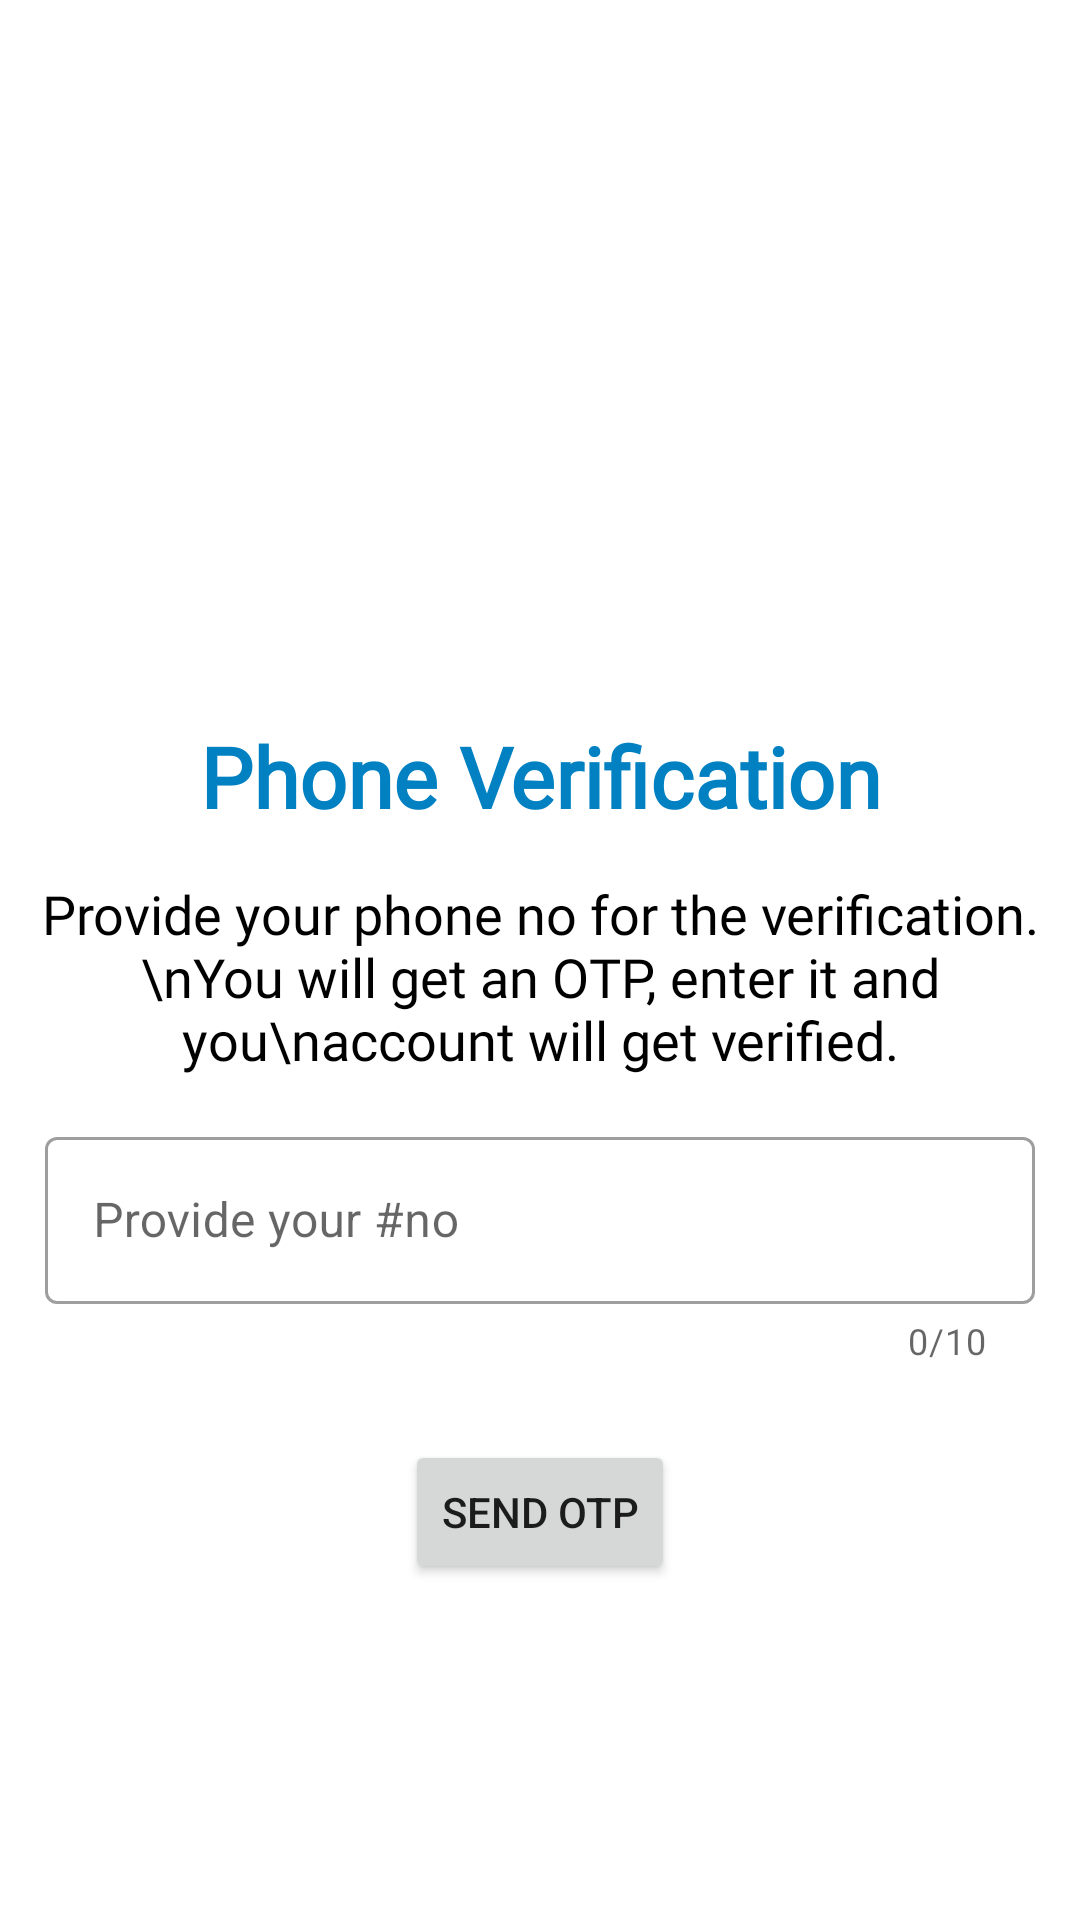

Layout XML and referenced resources for this Android screen:
<!-- AndroidManifest.xml: application theme Theme.GoodHeartHealthCare -->
<!-- res/layout/activity_phone_number.xml -->
<?xml version="1.0" encoding="utf-8"?>
<LinearLayout xmlns:android="http://schemas.android.com/apk/res/android"
    xmlns:app="http://schemas.android.com/apk/res-auto"
    xmlns:tools="http://schemas.android.com/tools"
    android:layout_width="match_parent"
    android:layout_height="match_parent"
    android:orientation="vertical"
    tools:context=".phoneNumber">

    <LinearLayout
        android:layout_width="match_parent"
        android:layout_height="match_parent"
        android:layout_gravity="center"
        android:orientation="vertical"
        android:paddingTop="100dp">

        <ImageView
            android:layout_width="match_parent"
            android:layout_height="140dp"
            android:layout_gravity="center_horizontal"
            android:background="@drawable/dashlogo" />

        <TextView
            android:id="@+id/phone_number_one"
            android:layout_width="match_parent"
            android:layout_height="wrap_content"
            android:fontFamily="@font/cantora_one"
            android:text="Phone Verification"
            android:textColor="@color/mainColor"
            android:textSize="28sp"
            android:gravity="center"
            android:textStyle="bold"/>

        <TextView
            android:id="@+id/phone_number_two"
            android:layout_width="match_parent"
            android:layout_height="wrap_content"
            android:fontFamily="@font/cantora_one"
            android:layout_marginTop="15dp"
            android:text="Provide your phone no for the verification.\nYou will get an OTP, enter it and you\naccount will get verified."
            android:textColor="@color/black"
            android:textSize="18sp"
            android:gravity="center"/>

        <com.google.android.material.textfield.TextInputLayout
            android:id="@+id/phoneTextField"
            style="@style/Widget.MaterialComponents.TextInputLayout.OutlinedBox"
            android:layout_width="match_parent"
            android:layout_height="wrap_content"
            android:layout_marginTop="15dp"
            android:hint="Provide your #no"
            app:counterEnabled="true"
            app:counterMaxLength="10"
            app:counterOverflowTextColor="@android:color/holo_red_dark"
            app:hintEnabled="true"
            android:layout_marginStart="15dp"
            android:layout_marginEnd="15dp">

            <com.google.android.material.textfield.TextInputEditText
                android:layout_width="match_parent"
                android:layout_height="wrap_content"
                android:inputType="phone"
                android:maxLength="10" />
        </com.google.android.material.textfield.TextInputLayout>

        <Button
            android:id="@+id/sendOtpBtn"
            android:layout_width="wrap_content"
            android:layout_height="wrap_content"
            android:layout_gravity="center"
            android:gravity="center"
            android:text="Send OTP"
            android:layout_marginTop="25dp"/>

    </LinearLayout>
</LinearLayout>
<!-- resources referenced by this layout -->
<resources>
  <color name="black">#FF000000</color>
  <color name="mainColor">#0181C2</color>
  <style name="Theme.GoodHeartHealthCare" parent="Theme.MaterialComponents.DayNight.NoActionBar">
          
          <item name="colorPrimary">@color/mainColor</item>
          <item name="colorPrimaryDark">@color/purple_700</item>
          <item name="colorAccent">@color/teal_200</item>
          
          <item name="colorSecondary">@color/teal_200</item>
          <item name="colorSecondaryVariant">@color/teal_700</item>
          <item name="colorOnSecondary">@color/black</item>
          
          <item name="android:statusBarColor" tools:targetApi="l">@color/mainColor</item>
      </style>
  <color name="purple_700">#373028</color>
  <color name="teal_200">#FF03DAC5</color>
  <color name="teal_700">#FF018786</color>
</resources>
